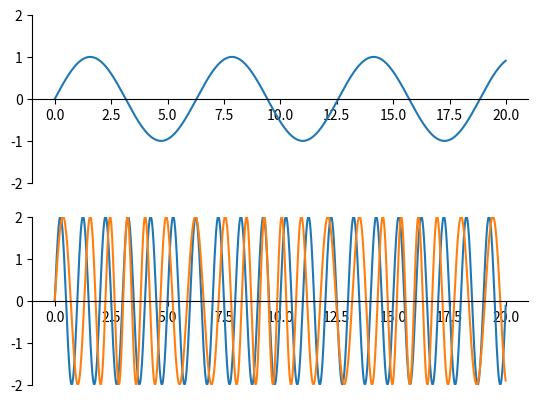

Python code for this plot: (Note: this script raises an exception after producing the figure.)
import numpy as np
import matplotlib.pyplot as plt
import matplotlib.animation as animation

freq = 1
amp = 1
carry_freq = 0.2
carry_amp = 1
x = np.arange(0, 20, 0.01)

#аналоговый сигнал
y_signal = np.sin(x*freq) *amp 
y_carry = 2*np.sin(2*np.pi*x)
#y_carry_phase_mod = 2*np.sin(2*np.pi*x - 2*np.cos(2*np.pi*0.25*x))
y_carry_phase_mod = 2*np.sin(2*np.pi*x - 2*y_signal)

fig = plt.figure()
ax = fig.add_subplot(211)
ax2 = fig.add_subplot(212)
ax.set_ylim(-2, 2)
ax.spines['bottom'].set_position('center')
ax.spines['top'].set_visible(False)
ax.spines['right'].set_visible(False)
ax2.set_ylim(-2, 2)
ax2.spines['bottom'].set_position('center')
ax2.spines['top'].set_visible(False)
ax2.spines['right'].set_visible(False)

line, = ax.plot(x, y_signal)
line1, = ax2.plot(x, y_carry)
line2, = ax2.plot(x, y_carry_phase_mod)

plt.fill_between(x, y_carry_phase_mod,y_carry, color='grey', alpha='0.5')
plt.show()